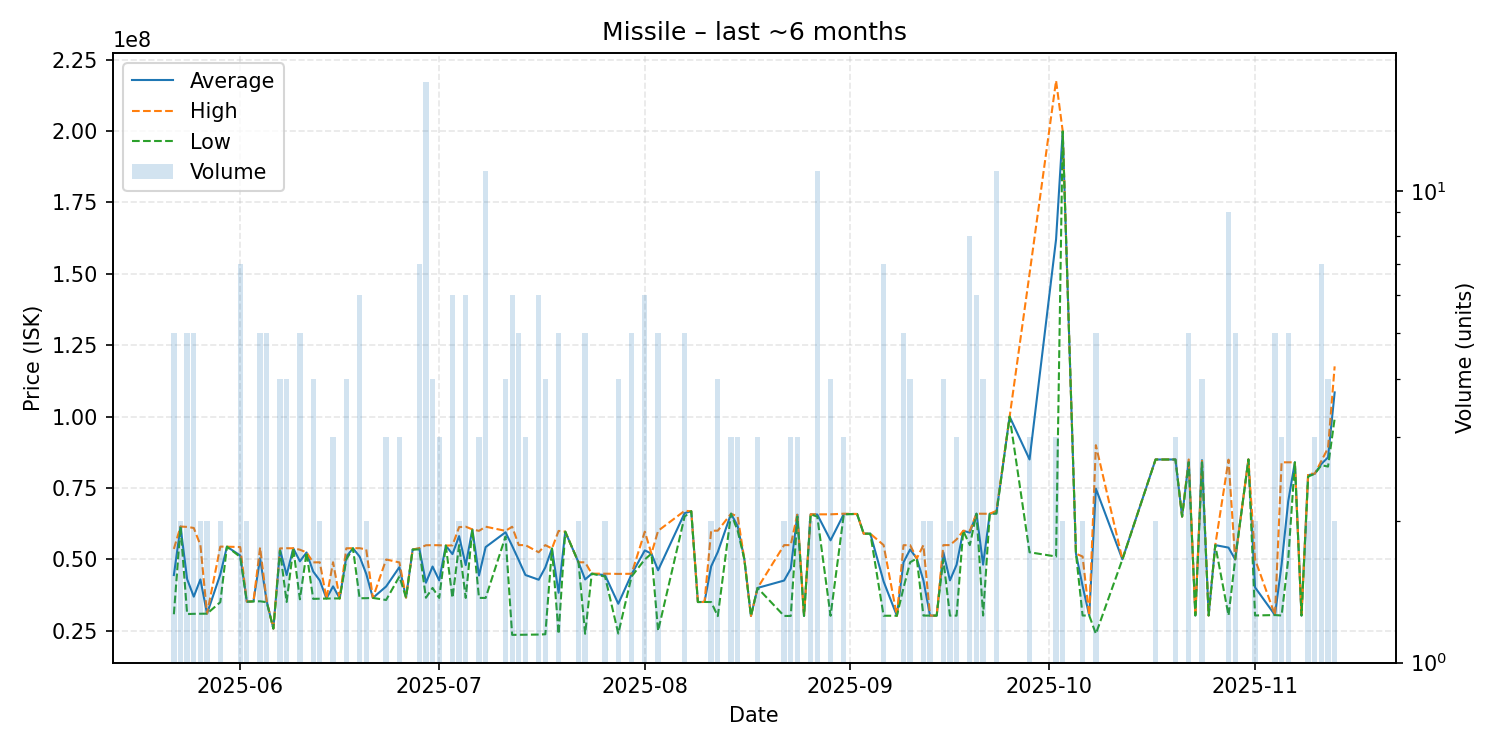

The table this chart was drawn from, first rows:
date, average, highest, lowest, order_count, volume
2025-05-22, 44514000, 53660000, 30780000, 5, 5
2025-05-23, 61500000, 61500000, 61500000, 1, 2
2025-05-24, 43058000, 61375000, 30850000, 5, 5
2025-05-25, 36946000, 61000000, 30930000, 4, 5
2025-05-26, 42975000, 54980000, 30970000, 2, 2
2025-05-27, 30995000, 31000000, 30990000, 2, 2
2025-05-29, 44740000, 54470000, 35010000, 2, 2
2025-05-30, 54450000, 54450000, 54450000, 1, 1
2025-06-01, 51374286, 54310000, 50885000, 7, 7
2025-06-02, 35195000, 35220000, 35170000, 2, 2
2025-06-03, 35290000, 35290000, 35290000, 1, 1
2025-06-04, 50414000, 54160000, 35320000, 5, 5
2025-06-05, 35230000, 35300000, 35000000, 5, 5
2025-06-06, 25770000, 25770000, 25770000, 1, 1
2025-06-07, 53442500, 53840000, 53045000, 4, 4
2025-06-08, 44497500, 53905000, 35090000, 3, 4
2025-06-09, 53890000, 53890000, 53890000, 1, 1
2025-06-10, 49322000, 53395000, 36020000, 5, 5
2025-06-11, 52420000, 52420000, 52420000, 1, 1
2025-06-12, 45757500, 48950000, 36170000, 4, 4
2025-06-13, 42610000, 48980000, 36240000, 2, 2
2025-06-14, 36280000, 36280000, 36280000, 1, 1
2025-06-15, 40550000, 49000000, 36325000, 3, 3
2025-06-16, 36320000, 36320000, 36320000, 1, 1
2025-06-17, 50970000, 53890000, 50000000, 3, 4
2025-06-18, 53890000, 53890000, 53890000, 1, 1
2025-06-19, 50988333, 53920000, 36380000, 4, 6
2025-06-20, 44950000, 53490000, 36410000, 2, 2
2025-06-21, 36500000, 36500000, 36500000, 1, 1
2025-06-23, 40513333, 49970000, 35785000, 3, 3
2025-06-25, 47290000, 48935000, 44000000, 3, 3
2025-06-26, 36610000, 36610000, 36610000, 1, 1
2025-06-27, 53460000, 53460000, 53460000, 1, 1
2025-06-28, 53820000, 53920000, 53485000, 6, 7
2025-06-29, 41821765, 54940000, 36560000, 9, 17
2025-06-30, 47495000, 54990000, 40000000, 4, 4
2025-07-01, 42656667, 54950000, 36510000, 3, 3
2025-07-02, 54830000, 54830000, 54830000, 1, 1
2025-07-03, 51843333, 54900000, 36510000, 6, 6
2025-07-04, 58150000, 61300000, 55000000, 2, 2
2025-07-05, 47988333, 61450000, 36500000, 5, 6
2025-07-06, 60500000, 60500000, 60500000, 1, 1
2025-07-07, 44336667, 59990000, 36510000, 3, 3
2025-07-08, 54299091, 61450000, 36500000, 8, 11
2025-07-11, 59495000, 59990000, 58000000, 3, 4
2025-07-12, 54728333, 61430000, 23560000, 6, 6
2025-07-13, 49696000, 55000000, 23580000, 5, 5
2025-07-14, 44526667, 55000000, 23580000, 3, 3
2025-07-16, 42880000, 52485000, 23670000, 6, 6
2025-07-17, 47192500, 55000000, 23770000, 3, 4
2025-07-18, 53800000, 53800000, 53800000, 1, 1
2025-07-19, 38310000, 59975000, 23860000, 4, 5
2025-07-20, 59710000, 59710000, 59710000, 1, 1
2025-07-22, 48975000, 48980000, 48970000, 2, 2
2025-07-23, 42978000, 48975000, 23940000, 5, 5
2025-07-24, 44990000, 44990000, 44990000, 1, 1
2025-07-26, 44495000, 44990000, 44000000, 2, 2
2025-07-28, 34462500, 44915000, 24010000, 4, 4
2025-07-30, 44764000, 44955000, 44000000, 5, 5
2025-08-01, 53156667, 59725000, 49995000, 6, 6
... 72 more rows
